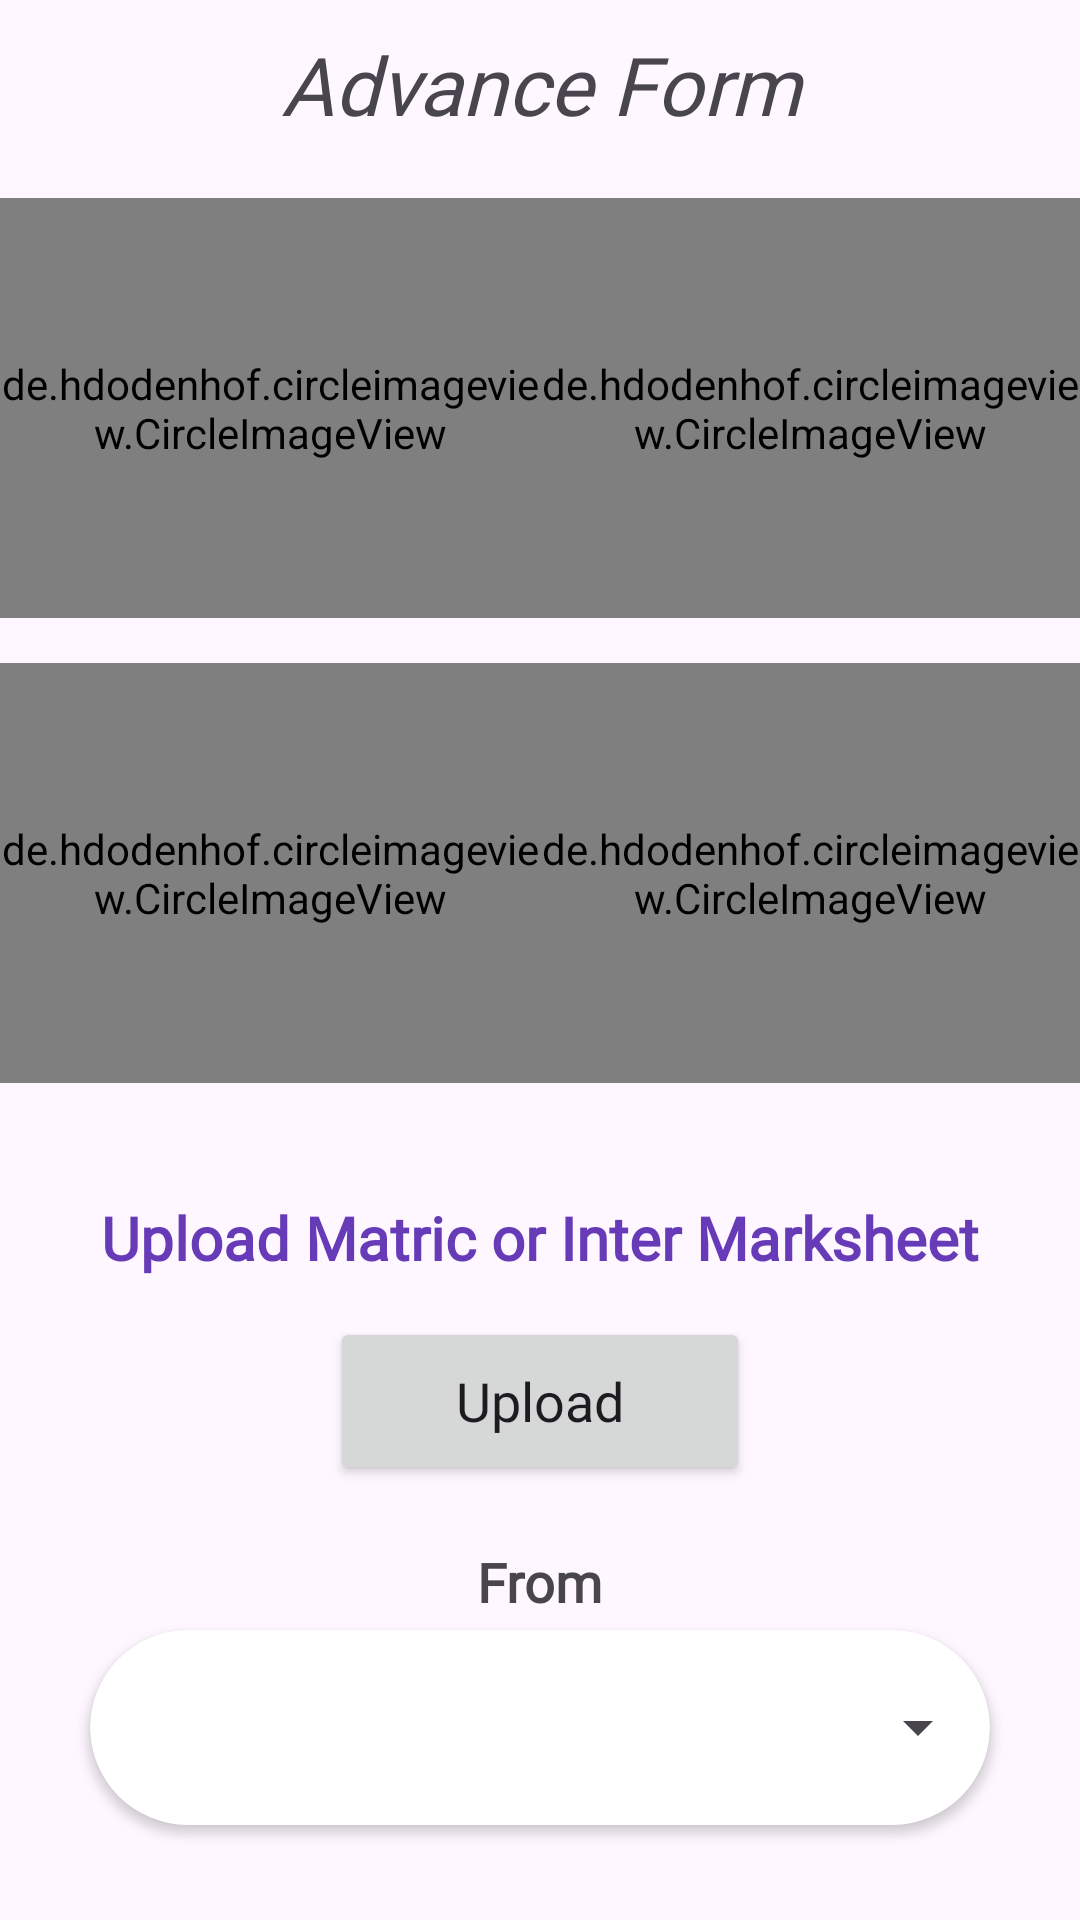

Write the Android layout XML for this screen, with the resource values it uses.
<!-- AndroidManifest.xml: application theme Theme.WeekFive -->
<!-- res/layout/fragment_advance.xml -->
<?xml version="1.0" encoding="utf-8"?>
<LinearLayout xmlns:android="http://schemas.android.com/apk/res/android"
    xmlns:app="http://schemas.android.com/apk/res-auto"
    android:layout_width="match_parent"
    android:layout_height="match_parent"
    android:background="@drawable/n"
    android:orientation="vertical">


    <TextView
        android:id="@+id/header"
        android:layout_width="match_parent"
        android:layout_height="wrap_content"
        android:layout_marginVertical="10dp"
        android:fontFamily="@font/amaranth"
        android:gravity="center_horizontal"
        android:text="Advance Form"
        android:textFontWeight="500"
        android:textSize="27sp"
        android:textStyle="bold|italic" />


    <LinearLayout
        android:layout_width="match_parent"
        android:layout_height="wrap_content"
        android:layout_marginTop="10dp"
        android:gravity="center_horizontal"
        android:orientation="horizontal">









            <de.hdodenhof.circleimageview.CircleImageView
                android:id="@+id/pic1"
                android:layout_width="180dp"
                android:layout_height="140dp"
                android:src="@drawable/uploadimages" />











            <de.hdodenhof.circleimageview.CircleImageView
                android:id="@+id/pic2"
                android:layout_width="180dp"
                android:layout_height="140dp"
                android:src="@drawable/uploadimages" />

    </LinearLayout>


    <LinearLayout
        android:layout_width="match_parent"
        android:layout_height="wrap_content"
        android:layout_marginTop="15dp"
        android:gravity="center_horizontal"
        android:orientation="horizontal">










            <de.hdodenhof.circleimageview.CircleImageView
                android:id="@+id/pic3"
                android:layout_width="180dp"
                android:layout_height="140dp"
                android:src="@drawable/uploadimages" />












            <de.hdodenhof.circleimageview.CircleImageView
                android:id="@+id/pic4"
                android:layout_width="180dp"
                android:layout_height="140dp"
                android:src="@drawable/uploadimages" />

    </LinearLayout>

    <TextView
        android:id="@+id/txtpdf"
        android:layout_width="match_parent"
        android:layout_height="wrap_content"
        android:layout_marginStart="20dp"
        android:layout_marginTop="30dp"
        android:layout_marginEnd="20dp"
        android:fontFamily="@font/amaranth"
        android:gravity="center_horizontal"
        android:padding="8dp"
        android:text="Upload Matric or Inter Marksheet"
        android:textAlignment="center"
        android:textColor="@color/purple"
        android:textSize="20sp"
        android:textStyle="bold" />

    <Button
        android:id="@+id/btn_marksheet"
        android:layout_width="140dp"
        android:layout_height="56dp"
        android:layout_gravity="center_horizontal"
        android:layout_marginHorizontal="30dp"
        android:layout_marginTop="5dp"
        android:fontFamily="@font/amaranth"
        android:padding="8dp"
        android:text="Upload"
        android:textAllCaps="false"
        android:textSize="18sp" />

    <TextView
        android:layout_width="wrap_content"
        android:layout_height="wrap_content"
        android:layout_gravity="center_horizontal"
        android:layout_marginHorizontal="40dp"
        android:layout_marginTop="20dp"
        android:fontFamily="@font/amaranth"
        android:text="From"
        android:textSize="18sp"
        android:textStyle="bold" />


    <androidx.cardview.widget.CardView
        android:id="@+id/card_spinner"
        android:layout_width="300dp"
        android:layout_height="65dp"
        android:layout_gravity="center_horizontal"
        android:layout_marginHorizontal="20dp"
        android:layout_marginVertical="4dp"
        app:cardCornerRadius="50dp">
        
        <Spinner
            android:id="@+id/cityspinner"
            android:layout_width="300dp"
            android:layout_height="65dp"
            android:fontFamily="@font/amaranth" />

    </androidx.cardview.widget.CardView>

    <Button
        android:id="@+id/btn_submit"
        style="@style/Button"
        android:layout_width="200dp"
        android:layout_height="60dp"
        android:layout_gravity="center_horizontal"
        android:layout_marginVertical="30dp"
        android:text="Submit" />

</LinearLayout>
<!-- resources referenced by this layout -->
<resources>
  <color name="purple">#673AB7</color>
  <!-- drawable uploadimages: jpg bitmap (drawable, 61317 bytes) -->
  <style name="Button" parent="Base.Theme.WeekFive">
  
          <item name="android:textColor">@color/white</item>
          <item name="android:textSize">24sp</item>
          <item name="android:letterSpacing">0.1</item>
          <item name="fontFamily">@font/amaranth</item>
          <item name="android:padding">20dp</item>
      </style>
  <style name="Theme.WeekFive" parent="Base.Theme.WeekFive" />
  <style name="Base.Theme.WeekFive" parent="Theme.Material3.DayNight.NoActionBar">
          
          
      </style>
  <color name="white">#FFFFFFFF</color>
</resources>
